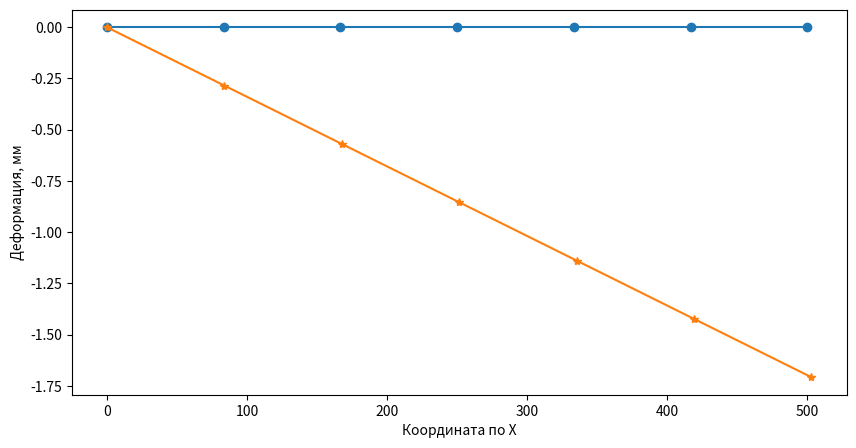

This figure's Python source:
# -*- coding: utf-8 -*-
"""
Created on Fri Mar 24 12:02:55 2023

[redacted]
"""

"""
Решение задачи упругой деформации колонны переменного сечения методом конечных
элементов
"""
# Импорт нужных библиотек
import numpy as np
from scipy import interpolate
import matplotlib.pyplot as plt
#%%
# Исходные данные
E=200000 # модуль Юнга, Па
# R=[6, 6.1, 6.2, 6.3, 6.5, 7] # изменение радиуса колонны, мм
# Размеры поперечного сечения балки
a=10 # размер стороны квадрата, мм
Lbeam=500 # длина балки, мм
Qy=100000 # нагрузка на балку в направлении Y, Н
Qx=100000 # нагрузка на балку в направлении X, Н
phi=30 # угол балки относительно закрепления
n=6 # количество конечных элементов
DofEl=4 # количество степеней свободы элемента
#%% Определение площади поперечного сечени бакли, мм**2:
A=a*a
#%% Определение матрицы жесткости каждого из элементов в локальной системе координат
SingleMatrix=np.array([[1, 0, -1, 0], [0, 0, 0, 0], [-1, 0, 1, 0], [0, 0, 0, 0]])
#длина элемента
L=Lbeam/n
klocal=((E*A)/L)*SingleMatrix
#%% Определяем направляющие sin и cos
m=np.sin(phi*(np.pi/180))
l=np.cos(phi*(np.pi/180))
T=np.array([[l, m, 0, 0], [-m, l, 0, 0], [0, 0, l, m], [0, 0, -m, l]])
# Ttranspose=T.transpose()
#%% Определение матрицы жесткости каждого из элементов в глобальной системе координат
k=np.matmul(T.transpose(), klocal)
k=np.matmul(k, T)
# k1=np.array([[l*l, l*m, -l*l, -l*m], [l*m, m*m, -l*m, -m*m], 
#             [-l*l, -l*m, l*l, l*m], [-l*m, -m*m, l*m, m*m]])
# k2=((E*A)/L)*k1


#%% Собираем матрицу жесткости
# Общее количество степеней свободы в 2D системе равно n*2+1, где n - кол-во элементов
NDoF=n*2+1 # с учетом, что счет мы начинаем с 0!!!!
# Пронумеруем все степени свободы:
DoF=np.linspace(0, NDoF, NDoF+1, dtype=int)
#
# Матрица жесткости одного эллемента:
# k=np.array([[+1, -1], [-1, +1]])
# Матрица жесткости всей системы (размерность NDoF на NDoF):
K=np.zeros([len(DoF), len(DoF)], dtype=float)    
# Матрица топологии имеет размерность n на m
Topology=np.zeros([n, DofEl], dtype=int)
Topology[0, :]=[0, 1, 2, 3]
#%% Собираем матрицу топологии
for i in range (1, n):
    Topology[i, :]=[Topology[i-1, 2], Topology[i-1, 3], 
                    Topology[i-1, 2]+2, Topology[i-1, 3]+2]
#%% Заполняем глобальную матрицу жесткости
for item in range(n):
    Line = Topology[item]
    K[Line[0]:Line[3]+1, Line[0]:Line[3]+1]=K[Line[0]:Line[3]+1, Line[0]:Line[3]+1]+k

#%% ПРОДОЛЖЕНИЕ Собираем вектор внешних нагрузок
R=np.zeros(len(DoF))
R[-2]=Qy
R[-1]=Qx
R[0]=-Qx
R[1]=-Qy
#%% С учетом граничных условий, т.е. с учетомм, что перемещеине первого узла
# сетки КЭ = 0 мы можем удалить нулевой и первый строки и столбцы в матрице жесткости,
# а так же нулевую и первую строки в векторе нагрузки.
# В резульате получаем:
K_NBC=np.array(K) # сохраним на всякий случай исходную матрицу жесткости
R_NBC= np.array(R) # то же самое для вектора внешних нагрузок
K=np.delete(K, [0,1], axis=0) # удаляем 0 и 1 сторку
K=np.delete(K, [0,1], axis=1) # удяляем 0 и 1 столбец
R=np.delete(R, [0,1]) # удаляем 0 и 1 сторку
#%% Метод наименьших квадратов
ULsqr=np.linalg.lstsq(K, R)
ULsqr=ULsqr[0]
U=np.array([0,0])
U=np.concatenate(([0,0], ULsqr), axis=0)
#%% Визуализируем результаты
Ux=U[0:-1:2]
Uy=U[1:-1:2]
Uy=np.append(Uy, [U[-1]], axis=0)
Coordinates=np.linspace(0, Lbeam, num=n+1)
Uzero=np.zeros([len(Coordinates),1])
Coordinatedelta=Coordinates+Ux
#
# Создаем переменную для графика
fig01=plt.figure(1,figsize=(10,5))
# Определяем названия осей
plt.xlabel('Координата по X')
plt.ylabel('Деформация, мм')
# Начальное положение балки
plt.plot(Coordinates, Uzero, marker='o')
# Балка после деформации
plt.plot(Coordinatedelta, -Uy, marker='*')
# #%% Решение системы уравнению относительно перемещений U
# # Метод инверсии
# KInv=np.linalg.inv(K) # Находим матрицу обратную K
# SingleMatrix=np.matmul(K,KInv) # проверяем, что произведение матрици K и обратной
#                                 # ей KInv дает единичную матрицу
# Uinv=np.matmul(KInv,R) # находим вектор перемещений































